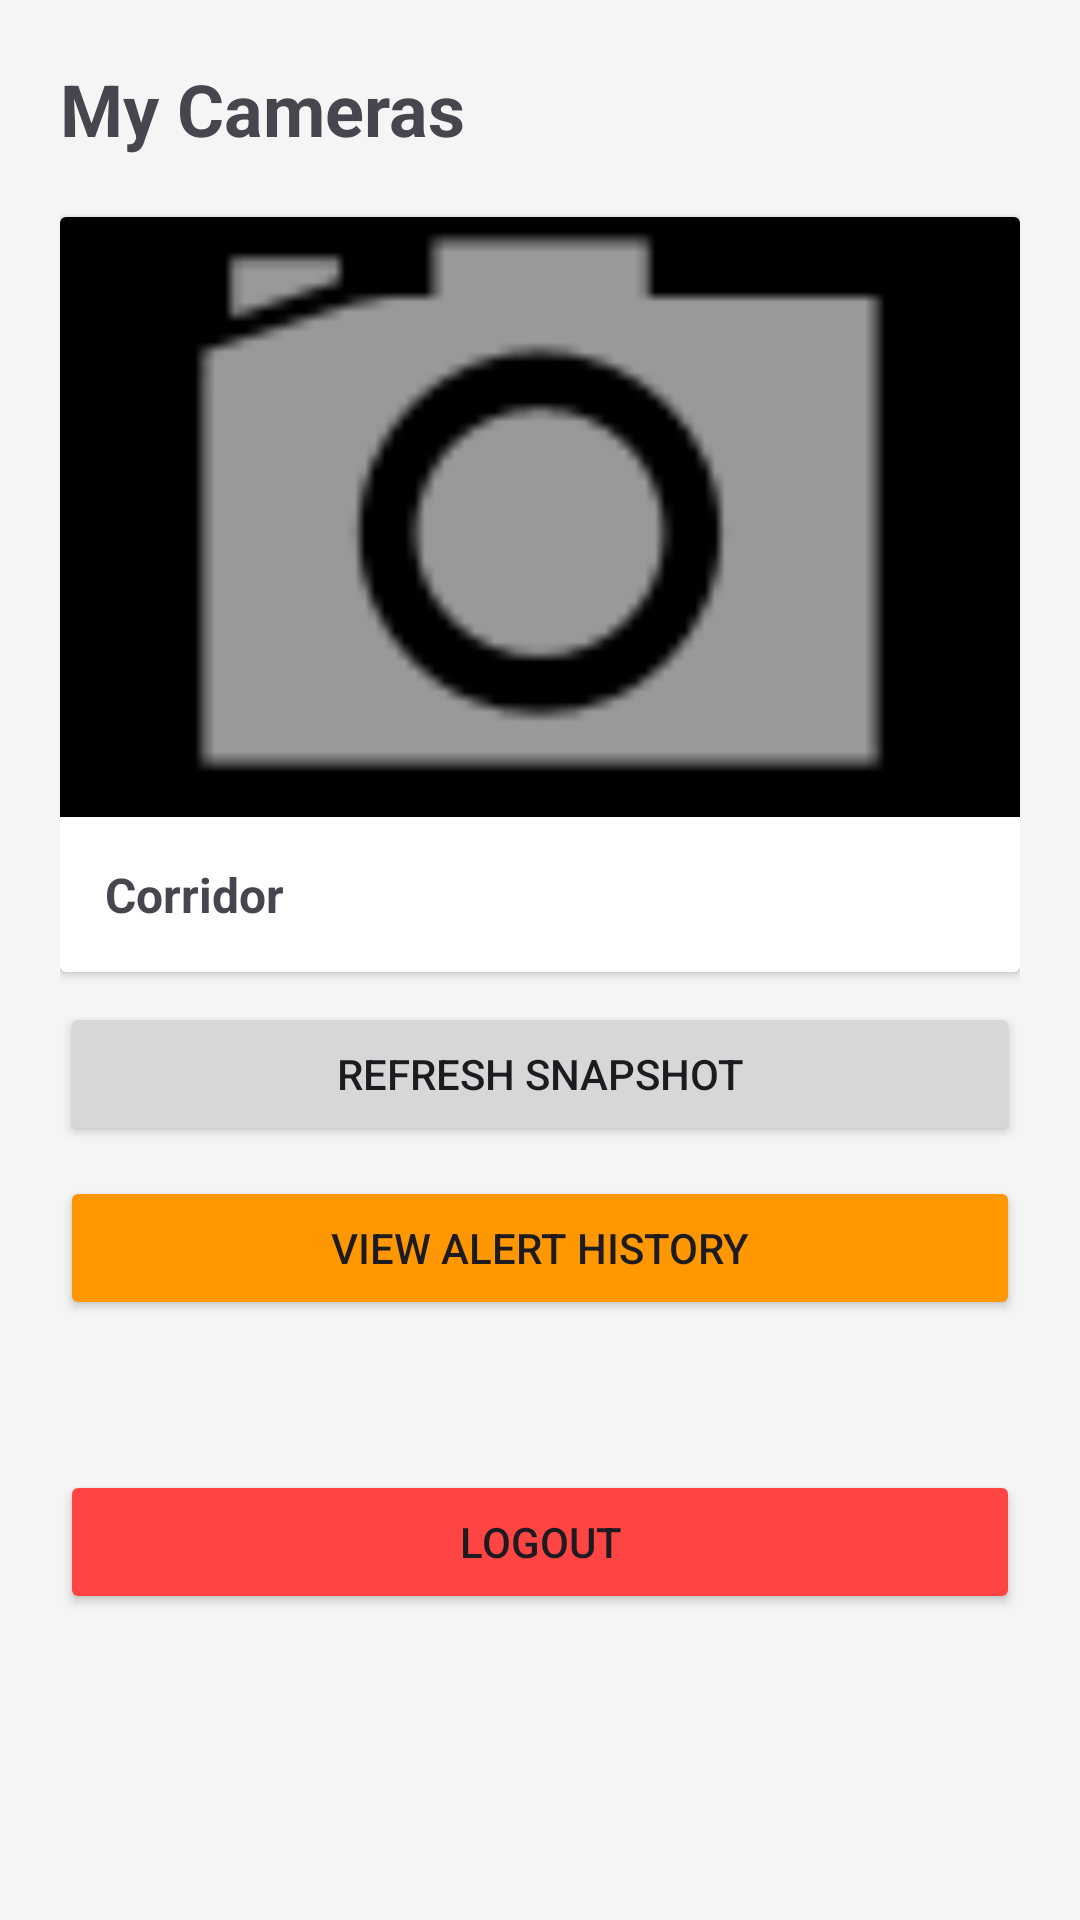

Write the Android layout XML for this screen, with the resource values it uses.
<!-- AndroidManifest.xml: application theme Theme.SmokeDetectionApp -->
<!-- res/layout/activity_main.xml -->
<?xml version="1.0" encoding="utf-8"?>
<LinearLayout xmlns:android="http://schemas.android.com/apk/res/android"
    android:layout_width="match_parent"
    android:layout_height="match_parent"
    android:orientation="vertical"
    android:padding="20dp"
    android:background="#F5F5F5">

    <TextView
        android:layout_width="wrap_content"
        android:layout_height="wrap_content"
        android:text="My Cameras"
        android:textSize="24sp"
        android:textStyle="bold"
        android:layout_marginBottom="20dp"/>

    <androidx.cardview.widget.CardView
        android:id="@+id/cardCamera"
        android:layout_width="match_parent"
        android:layout_height="wrap_content"
        android:clickable="true"
        android:foreground="?android:attr/selectableItemBackground"
        android:elevation="4dp">

        <LinearLayout
            android:layout_width="match_parent"
            android:layout_height="wrap_content"
            android:orientation="vertical">

            <ImageView
                android:id="@+id/imgCameraPreview"
                android:layout_width="match_parent"
                android:layout_height="200dp"
                android:scaleType="centerCrop"
                android:src="@android:drawable/ic_menu_camera"
                android:background="#000000"/>

            <TextView
                android:layout_width="match_parent"
                android:layout_height="wrap_content"
                android:text="Corridor"
                android:padding="15dp"
                android:textSize="16sp"
                android:textStyle="bold"/>
        </LinearLayout>
    </androidx.cardview.widget.CardView>

    <Button
        android:id="@+id/btnRefresh"
        android:layout_width="match_parent"
        android:layout_height="wrap_content"
        android:text="Refresh Snapshot"
        android:layout_marginTop="10dp"/>

    <Button
        android:id="@+id/btnHistory"
        android:layout_width="match_parent"
        android:layout_height="wrap_content"
        android:text="View Alert History"
        android:backgroundTint="#FF9800"
        android:layout_marginTop="10dp"/>

    <Button
        android:id="@+id/btnLogout"
        android:layout_width="match_parent"
        android:layout_height="wrap_content"
        android:text="Logout"
        android:backgroundTint="#FF4444"
        android:layout_marginTop="50dp"/>

</LinearLayout>
<!-- resources referenced by this layout -->
<resources>
  <style name="Theme.SmokeDetectionApp" parent="Base.Theme.SmokeDetectionApp" />
  <style name="Base.Theme.SmokeDetectionApp" parent="Theme.Material3.DayNight.NoActionBar">
          
          
      </style>
</resources>
